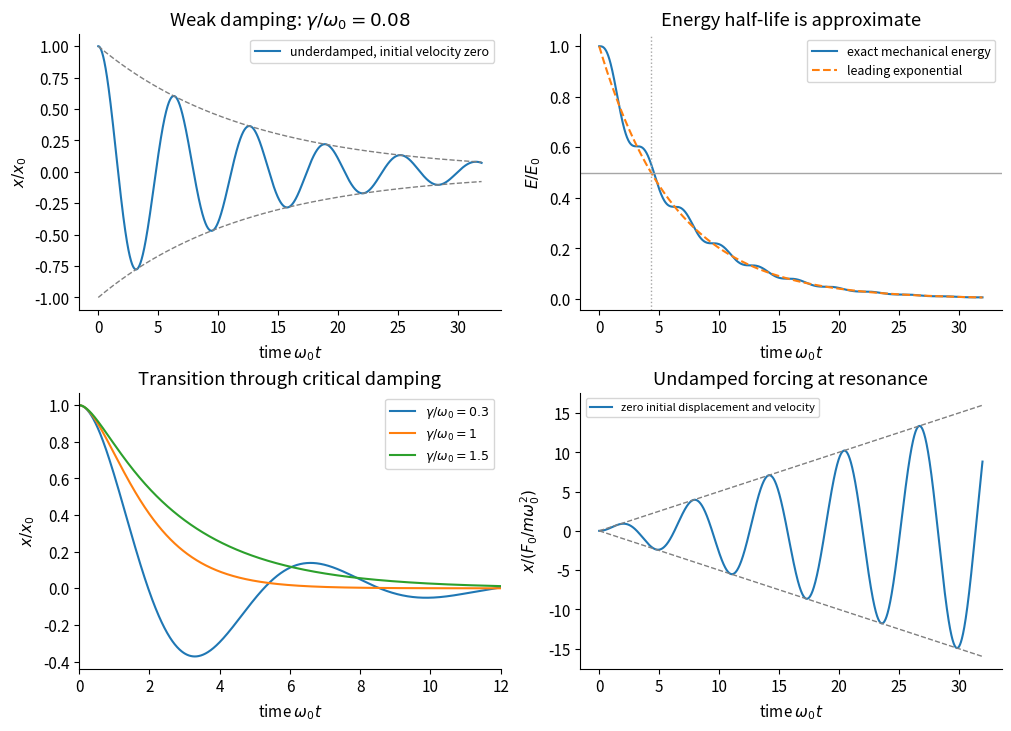

Write the Python code that produced this figure. (Note: this script raises an exception after producing the figure.)
"""Original oscillator calculations. Python 3.14; NumPy 2.3; Matplotlib 3.10."""
from pathlib import Path
import numpy as np
import matplotlib
matplotlib.use('Agg')
import matplotlib.pyplot as plt
plt.rcParams.update({'font.size':11,'figure.facecolor':'white','savefig.facecolor':'white','axes.spines.top':False,'axes.spines.right':False})
fig,ax=plt.subplots(2,2,figsize=(10,7.2),layout='constrained')
t=np.linspace(0,32,2401);g=.08;w=np.sqrt(1-g*g)
x=np.exp(-g*t)*(np.cos(w*t)+g/w*np.sin(w*t));v=-np.exp(-g*t)*np.sin(w*t)/w
ax[0,0].plot(t,x,label='underdamped, initial velocity zero');ax[0,0].plot(t,np.exp(-g*t),'--',color='.5',lw=1);ax[0,0].plot(t,-np.exp(-g*t),'--',color='.5',lw=1)
ax[0,0].set(xlabel=r'time $\omega_0t$',ylabel=r'$x/x_0$',title=r'Weak damping: $\gamma/\omega_0=0.08$');ax[0,0].legend(fontsize=9)
ax[0,1].plot(t,x*x+v*v,label='exact mechanical energy');ax[0,1].plot(t,np.exp(-2*g*t),'--',label='leading exponential')
ax[0,1].axhline(.5,color='.65',lw=1);ax[0,1].axvline(np.log(2)/(2*g),color='.65',lw=1,ls=':');ax[0,1].set(xlabel=r'time $\omega_0t$',ylabel=r'$E/E_0$',title='Energy half-life is approximate');ax[0,1].legend(fontsize=9)
for g in [.3,1,1.5]:
 if g<1:
  w=np.sqrt(1-g*g);y=np.exp(-g*t)*(np.cos(w*t)+g/w*np.sin(w*t))
 elif g==1:y=(1+t)*np.exp(-t)
 else:
  a=np.sqrt(g*g-1);r1=-g+a;r2=-g-a;y=(-r2*np.exp(r1*t)+r1*np.exp(r2*t))/(r1-r2)
 ax[1,0].plot(t,y,label=rf'$\gamma/\omega_0={g:g}$')
ax[1,0].set(xlim=(0,12),xlabel=r'time $\omega_0t$',ylabel=r'$x/x_0$',title='Transition through critical damping');ax[1,0].legend(fontsize=9)
tr=np.linspace(0,32,2401);xr=.5*tr*np.sin(tr)
ax[1,1].plot(tr,xr,lw=1.5,label='zero initial displacement and velocity');ax[1,1].plot(tr,.5*tr,'--',color='.5',lw=1);ax[1,1].plot(tr,-.5*tr,'--',color='.5',lw=1)
ax[1,1].set(xlabel=r'time $\omega_0t$',ylabel=r'$x/(F_0/m\omega_0^2)$',title='Undamped forcing at resonance');ax[1,1].legend(fontsize=8,loc='upper left')
fig.savefig(Path.cwd()/Path(__file__).with_suffix('.png').name,dpi=120,facecolor='white',transparent=False)
plt.close(fig)
